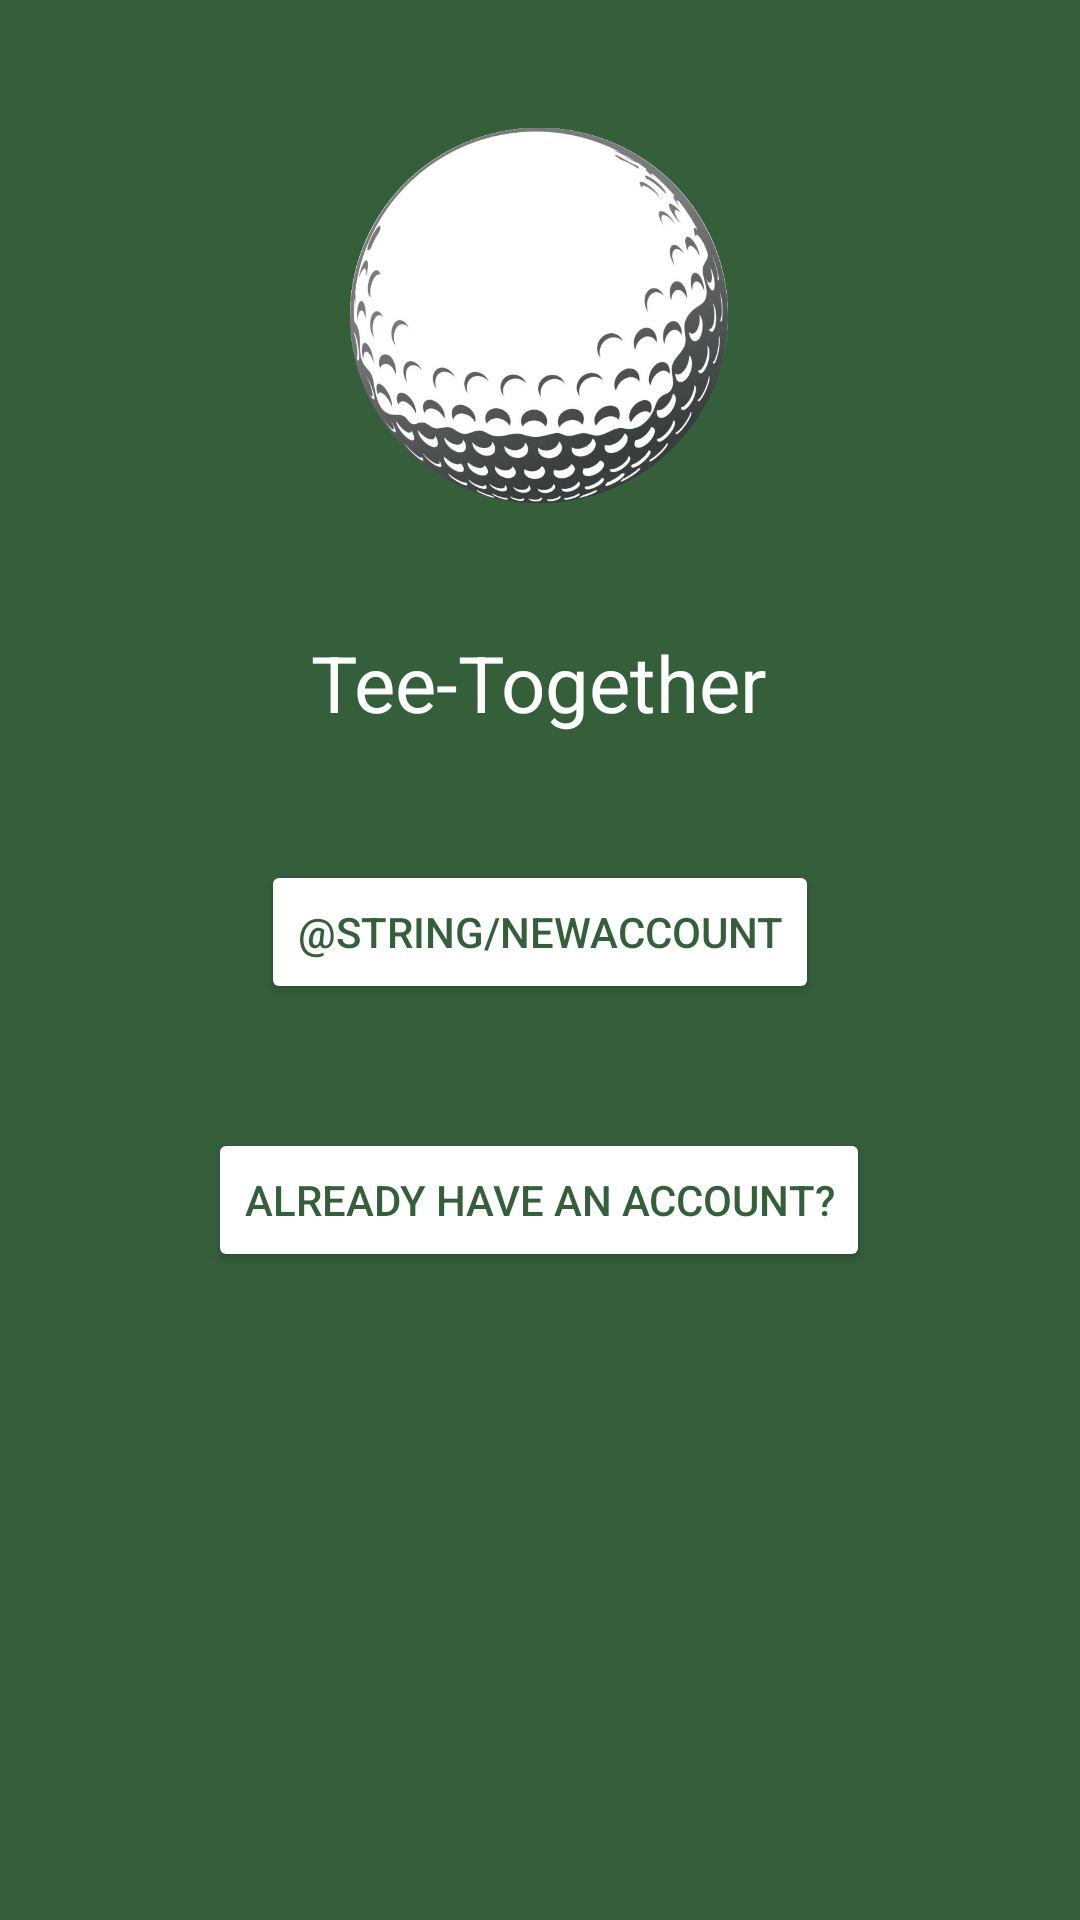

The Android layout XML behind this screen, and the referenced resources:
<!-- AndroidManifest.xml: application theme Theme.TeeTogether -->
<!-- res/layout/activity_main.xml -->
<?xml version="1.0" encoding="utf-8"?>
<androidx.constraintlayout.widget.ConstraintLayout xmlns:android="http://schemas.android.com/apk/res/android"
    xmlns:app="http://schemas.android.com/apk/res-auto"
    xmlns:tools="http://schemas.android.com/tools"
    android:layout_width="match_parent"
    android:layout_height="match_parent"
    android:background="#355e3b"
    tools:context=".MainActivity">

    <ImageView
        android:id="@+id/imageView"
        android:layout_width="126dp"
        android:layout_height="127dp"
        android:src="@drawable/golfball"
        app:layout_constraintBottom_toTopOf="@id/textView"
        app:layout_constraintEnd_toEndOf="parent"
        app:layout_constraintHorizontal_bias="0.498"
        app:layout_constraintStart_toStartOf="parent"
        app:layout_constraintTop_toTopOf="parent" />

    <TextView
        android:id="@+id/textView"
        android:layout_width="wrap_content"
        android:layout_height="wrap_content"
        android:text="@string/app_name"
        android:textAppearance="@style/TextAppearance.AppCompat.Large"
        android:textColor="#FFFFFF"
        android:textSize="26sp"
        app:layout_constraintBottom_toTopOf="@id/button"
        app:layout_constraintEnd_toEndOf="parent"
        app:layout_constraintHorizontal_bias="0.498"
        app:layout_constraintStart_toStartOf="parent"
        app:layout_constraintTop_toBottomOf="@id/imageView" />

    <Button
        android:id="@+id/button"
        android:layout_width="wrap_content"
        android:layout_height="wrap_content"
        android:backgroundTint="#FFFFFF"
        android:text="@string/NewAccount"
        android:textColor="#355e3b"
        app:layout_constraintBottom_toTopOf="@+id/button2"
        app:layout_constraintEnd_toEndOf="parent"
        app:layout_constraintStart_toStartOf="parent"
        app:layout_constraintTop_toBottomOf="@+id/textView" />

    <Button
        android:id="@+id/button2"
        android:layout_width="wrap_content"
        android:layout_height="wrap_content"
        android:layout_marginBottom="216dp"
        android:backgroundTint="#FFFFFF"
        android:text="Already Have an Account?"
        android:textColor="#355e3b"
        app:layout_constraintBottom_toBottomOf="parent"
        app:layout_constraintEnd_toEndOf="parent"
        app:layout_constraintHorizontal_bias="0.497"
        app:layout_constraintStart_toStartOf="parent" />

</androidx.constraintlayout.widget.ConstraintLayout>
<!-- resources referenced by this layout -->
<resources>
  <!-- drawable golfball: png bitmap (drawable, 182989 bytes) -->
  <string name="app_name">Tee-Together</string>
  <style name="Theme.TeeTogether" parent="Base.Theme.TeeTogether" />
  <style name="Base.Theme.TeeTogether" parent="Theme.Material3.DayNight.NoActionBar">
          
          
      </style>
</resources>
